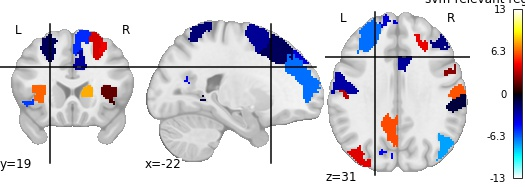

Source data for this figure (header and first rows):
, region, feat_importance
0, 17Networks_LH_VisPeri_ExStrInf_3, -0.9609
1, 17Networks_LH_VisPeri_StriCal_1, -4.569
2, 17Networks_LH_VisPeri_ExStrSup_2, -7.448
3, 17Networks_LH_SomMotA_4, 3.736
4, 17Networks_LH_SomMotB_Aud_2, -2.893
5, 17Networks_LH_SomMotB_Cent_2, -1.452
6, 17Networks_LH_DorsAttnA_SPL_1, 3.324
7, 17Networks_LH_DorsAttnB_PostC_2, -2.052
8, 17Networks_LH_DorsAttnB_FEF_1, 1.357
9, 17Networks_LH_SalVentAttnA_FrOper_1, 5.702
10, 17Networks_LH_SalVentAttnA_ParMed_1, 2.184
11, 17Networks_LH_SalVentAttnA_FrMed_1, -6.709
12, 17Networks_LH_SalVentAttnB_Ins_1, 6.475
13, 17Networks_LH_SalVentAttnB_PFCmp_1, -0.721
14, 17Networks_LH_ContA_IPS_3, -5.221
15, 17Networks_LH_ContA_PFCd_1, -2.645
16, 17Networks_LH_ContA_PFClv_1, 5
17, 17Networks_LH_ContB_PFClv_2, -6.627
18, 17Networks_LH_ContC_pCun_1, -1.492
19, 17Networks_LH_DefaultA_pCunPCC_1, 5.963
20, 17Networks_LH_DefaultA_pCunPCC_2, -3.777
21, 17Networks_LH_DefaultB_PFCd_3, -5.675
22, 17Networks_LH_DefaultB_PFCv_4, 3.984
23, 17Networks_LH_DefaultC_Rsp_1, 1.055
24, 17Networks_RH_VisCent_ExStr_5, -1.875
25, 17Networks_RH_VisPeri_StriCal_1, -3.772
26, 17Networks_RH_SomMotA_3, 2.417
27, 17Networks_RH_SomMotB_Aud_1, -7.339
28, 17Networks_RH_SomMotB_S2_1, -0.8597
29, 17Networks_RH_SomMotB_Cent_1, 6.19
30, 17Networks_RH_DorsAttnB_PostC_2, 4.311
31, 17Networks_RH_SalVentAttnA_ParOper_1, -0.9747
32, 17Networks_RH_SalVentAttnA_PrC_1, 2.388
33, 17Networks_RH_SalVentAttnA_Ins_1, -1.239
34, 17Networks_RH_SalVentAttnA_Ins_2, -12.63
35, 17Networks_RH_SalVentAttnA_FrOper_1, 0.9876
36, 17Networks_RH_SalVentAttnA_FrMed_1, -2.675
37, 17Networks_RH_SalVentAttnA_ParMed_1, 1.436
38, 17Networks_RH_SalVentAttnA_ParMed_2, -3.512
39, 17Networks_RH_SalVentAttnB_IPL_1, 1.633
40, 17Networks_RH_SalVentAttnB_PFCmp_1, 1.812
41, 17Networks_RH_ContA_IPS_2, -2.313
42, 17Networks_RH_ContB_PFCld_2, 3.133
43, 17Networks_RH_ContB_PFClv_2, -3.298
44, 17Networks_RH_ContB_PFCmp_1, -5.359
45, 17Networks_RH_ContB_PFCld_3, 3.844
46, 17Networks_RH_ContC_pCun_1, 4.327
47, 17Networks_RH_DefaultA_pCunPCC_1, 1.827
48, 17Networks_RH_DefaultA_PFCm_2, -7.601
49, 17Networks_RH_DefaultC_Rsp_1, 0.2409
50, 17Networks_RH_TempPar_1, 3.039
51, NAc-rh, 7.875
52, HIP-lh, -2.963
53, NAc-lh, -1.922
